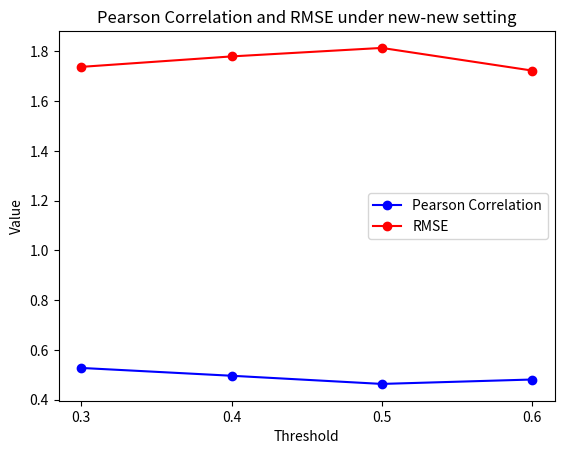

This chart was generated by the following Python code:
import matplotlib.pyplot as plt

# Sample data
x_values = ['0.3', '0.4', '0.5', '0.6']
correlation_values = [0.52729021, 0.49591197, 0.46304611, 0.48075808]
rmse_values = [1.7377026, 1.7797419, 1.81391531, 1.72286034]

# Create a figure and axis
fig, ax = plt.subplots()

# Create scatterplot for correlation
ax.plot(x_values, correlation_values, marker='o', linestyle='-', color='b', label='Pearson Correlation')

# Create scatterplot for RMSE
ax.plot(x_values, rmse_values, marker='o', linestyle='-', color='r', label='RMSE')

# Set labels and title
ax.set_xlabel('Threshold')
ax.set_ylabel('Value')
plt.title('Pearson Correlation and RMSE under new-new setting')
# ax.set_xticks(x_values)
# Add legend
plt.legend()

# Save the plot as an image file (e.g., PNG, JPEG, SVG, PDF)
plt.savefig('plot.png')

